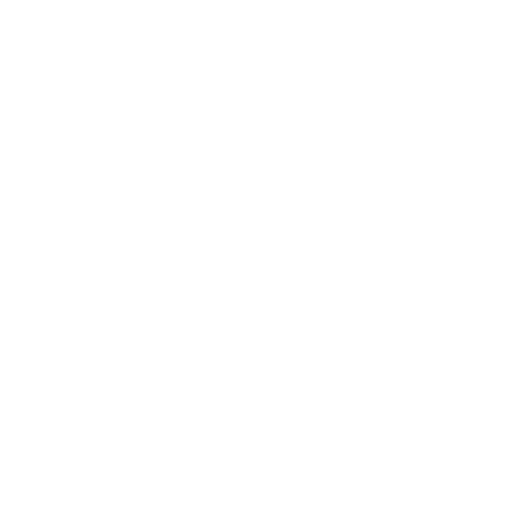
t = 0.00 s
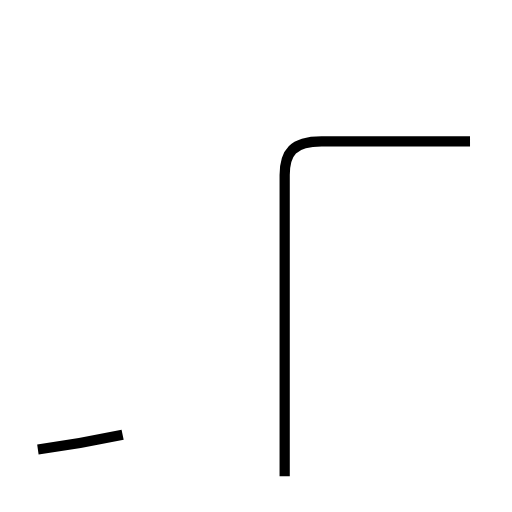
t = 1.74 s
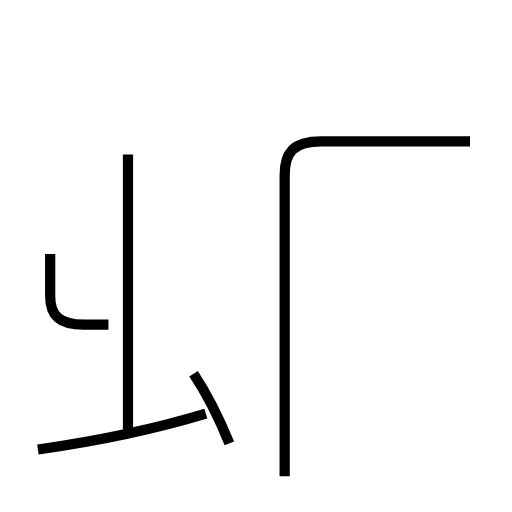
t = 3.38 s
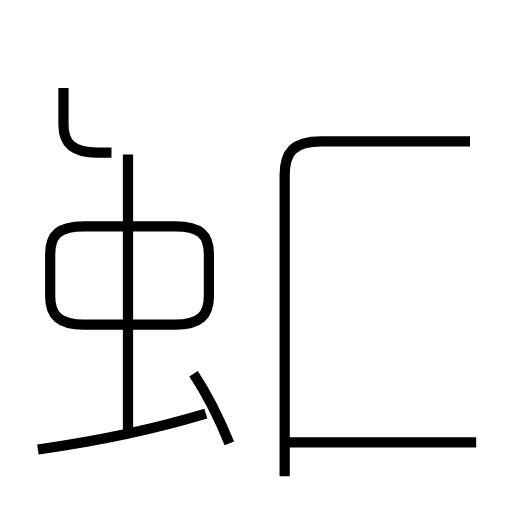
t = 5.26 s
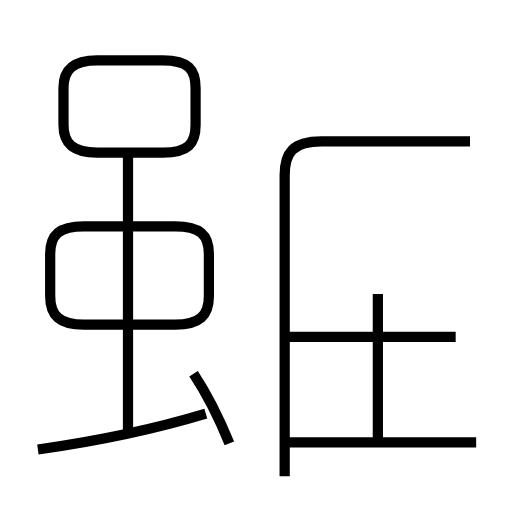
t = 7.09 s
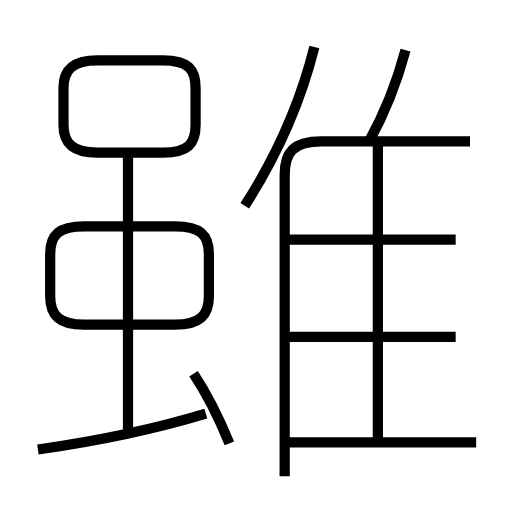
t = 8.84 s

The animated SVG that drew these frames (rendered in a browser with its animation timeline set to each time). Animation: 12 SMIL elements (animate=12); one cycle of 8.84 s.

<?xml version='1.0' encoding='utf-8'?>
<svg viewBox="0.0 -6.0 50.0 50.0" version="1.1" xmlns="http://www.w3.org/2000/svg"><rect x="-1000" y="-1000" width="2000" height="2000" stroke="white" fill="white" /><g style="fill:none;stroke:#000000;stroke-width:1"><path d="M 27.8 2.5 L 27.8 -26.9 C 27.8 -29.1 28.6 -30.2 31.4 -30.2 L 45.9 -30.2 " transform="translate(0.0 38.0)" stroke-dasharray="49.59786726612104" stroke-dashoffset="49.59786726612104"><animate attributeName="stroke-dashoffset" from="49.59786726612104" to="0" dur="1.4879360179836312s" begin="0s" fill="freeze" /></path><path d="M 3.7 -0.1 C 8.7 -0.8 14.8 -2.0 20.1 -3.6 " transform="translate(0.0 38.0)" stroke-dasharray="16.784686534363843" stroke-dashoffset="16.784686534363843"><animate attributeName="stroke-dashoffset" from="16.784686534363843" to="0" dur="0.5035405960309153s" begin="1.4879360179836312s" fill="freeze" /></path><path d="M 22.4 -0.7 C 21.5 -2.9 20.1 -5.7 18.9 -7.5 " transform="translate(0.0 38.0)" stroke-dasharray="7.658364997231244" stroke-dashoffset="7.658364997231244"><animate attributeName="stroke-dashoffset" from="7.658364997231244" to="0" dur="0.2297509499169373s" begin="1.9914766140145463s" fill="freeze" /></path><path d="M 12.5 -1.9 L 12.5 -28.9 " transform="translate(0.0 38.0)" stroke-dasharray="27.0" stroke-dashoffset="27.0"><animate attributeName="stroke-dashoffset" from="27.0" to="0" dur="0.8099999999999999s" begin="2.2212275639314836s" fill="freeze" /></path><path d="M 4.9 -19.2 L 4.9 -15.1 C 4.9 -13.2 5.8 -12.3 8.2 -12.3 L 17.1 -12.3 C 19.5 -12.3 20.4 -13.2 20.4 -15.1 L 20.4 -19.2 C 20.4 -21.1 19.5 -21.9 17.1 -21.9 L 8.2 -21.9 C 5.8 -21.9 4.9 -21.1 4.9 -19.2 Z " transform="translate(0.0 38.0)" stroke-dasharray="45.92166482691231" stroke-dashoffset="45.92166482691231"><animate attributeName="stroke-dashoffset" from="45.92166482691231" to="0" dur="1.3776499448073694s" begin="3.0312275639314836s" fill="freeze" /></path><path d="M 46.5 -0.8 L 28.2 -0.8 " transform="translate(0.0 38.0)" stroke-dasharray="18.3" stroke-dashoffset="18.3"><animate attributeName="stroke-dashoffset" from="18.3" to="0" dur="0.549s" begin="4.408877508738853s" fill="freeze" /></path><path d="M 6.2 -35.4 L 6.2 -31.8 C 6.2 -30.0 7.1 -29.1 9.5 -29.1 L 15.9 -29.1 C 18.4 -29.1 19.1 -30.0 19.1 -31.8 L 19.1 -35.4 C 19.1 -37.2 18.4 -38.1 15.9 -38.1 L 9.5 -38.1 C 7.1 -38.1 6.2 -37.2 6.2 -35.4 Z " transform="translate(0.0 38.0)" stroke-dasharray="39.60551041070062" stroke-dashoffset="39.60551041070062"><animate attributeName="stroke-dashoffset" from="39.60551041070062" to="0" dur="1.1881653123210185s" begin="4.957877508738854s" fill="freeze" /></path><path d="M 44.5 -11.1 L 27.6 -11.1 " transform="translate(0.0 38.0)" stroke-dasharray="16.9" stroke-dashoffset="16.9"><animate attributeName="stroke-dashoffset" from="16.9" to="0" dur="0.5069999999999999s" begin="6.146042821059872s" fill="freeze" /></path><path d="M 36.9 -0.7 L 36.9 -29.9 " transform="translate(0.0 38.0)" stroke-dasharray="29.2" stroke-dashoffset="29.2"><animate attributeName="stroke-dashoffset" from="29.2" to="0" dur="0.876s" begin="6.653042821059872s" fill="freeze" /></path><path d="M 44.5 -20.6 L 27.6 -20.6 " transform="translate(0.0 38.0)" stroke-dasharray="16.9" stroke-dashoffset="16.9"><animate attributeName="stroke-dashoffset" from="16.9" to="0" dur="0.5069999999999999s" begin="7.529042821059872s" fill="freeze" /></path><path d="M 23.9 -23.9 C 26.6 -28.1 29.2 -33.4 30.7 -39.4 " transform="translate(0.0 38.0)" stroke-dasharray="17.000416659481377" stroke-dashoffset="17.000416659481377"><animate attributeName="stroke-dashoffset" from="17.000416659481377" to="0" dur="0.5100124997844413s" begin="8.036042821059873s" fill="freeze" /></path><path d="M 36.0 -30.1 C 37.6 -33.0 38.8 -36.1 39.6 -39.1" transform="translate(0.0 38.0)" stroke-dasharray="9.716930663030444" stroke-dashoffset="9.716930663030444"><animate attributeName="stroke-dashoffset" from="9.716930663030444" to="0" dur="0.29150791989091335s" begin="8.546055320844314s" fill="freeze" /></path></g></svg>
